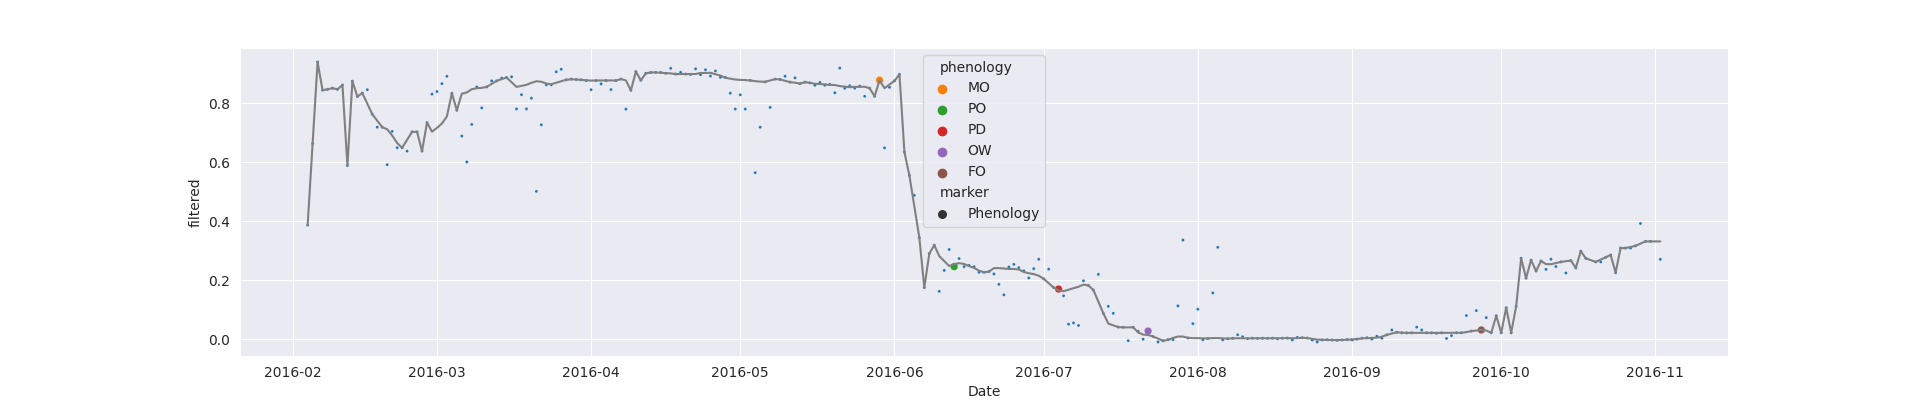

The data file committed next to this chart (first rows):
system:time_start, B1, B2, B1_interpolate, B2_interpolate, B1_interpolate_phenology, B2_interpolate_phenology
2016-02-04, 0.3863, 0.4395, 0.3863, 0.4395, , 
2016-02-05, , , 0.6628, 0.6043, , 
2016-02-06, 0.9393, 0.7691, 0.9393, 0.7691, , 
2016-02-07, 0.8438, 0.7091, 0.8438, 0.7091, , 
2016-02-08, , , 0.8465, 0.7418, , 
2016-02-09, , , 0.8505, 0.7354, , 
2016-02-10, 0.8465, 0.7418, 0.8465, 0.7418, , 
2016-02-11, 0.8612, 0.7553, 0.8612, 0.7553, , 
2016-02-12, 0.5884, 0.4675, 0.5884, 0.4675, , 
2016-02-13, 0.8743, 0.7944, 0.8743, 0.7944, , 
2016-02-14, 0.8222, 0.7406, 0.8222, 0.7406, , 
2016-02-15, , , 0.8338, 0.759, , 
2016-02-16, 0.8454, 0.7773, 0.8454, 0.7773, , 
2016-02-17, , , 0.7622, 0.7365, , 
2016-02-18, , , 0.7183, 0.7277, , 
2016-02-19, , , 0.7183, 0.7277, , 
2016-02-20, 0.5911, 0.6781, 0.5911, 0.6781, , 
2016-02-21, , , 0.7039, 0.7277, , 
2016-02-22, , , 0.6488, 0.7193, , 
2016-02-23, , , 0.6488, 0.7084, , 
2016-02-24, , , 0.6371, 0.7193, , 
2016-02-25, , , 0.7025, 0.7324, , 
2016-02-26, , , 0.7025, 0.7324, , 
2016-02-27, 0.6371, 0.7193, 0.6371, 0.7193, , 
2016-02-28, , , 0.7338, 0.7466, , 
2016-02-29, 0.8305, 0.7739, 0.8305, 0.7739, , 
2016-03-01, 0.8391, 0.7813, 0.8391, 0.7813, , 
2016-03-02, 0.8659, 0.8052, 0.8659, 0.8052, , 
2016-03-03, 0.8907, 0.8375, 0.8907, 0.8375, , 
2016-03-04, , , 0.8332, 0.8455, , 
2016-03-05, 0.7757, 0.8534, 0.7757, 0.8534, , 
2016-03-06, , , 0.688, 0.7426, , 
2016-03-07, 0.6004, 0.6317, 0.6004, 0.6317, , 
2016-03-08, , , 0.7276, 0.7145, , 
2016-03-09, 0.8549, 0.7973, 0.8549, 0.7973, , 
2016-03-10, , , 0.7837, 0.7627, , 
2016-03-11, , , 0.8549, 0.7973, , 
2016-03-12, , , 0.8754, 0.8219, , 
2016-03-13, , , 0.8754, 0.8219, , 
2016-03-14, 0.8845, 0.8336, 0.8845, 0.8336, , 
2016-03-15, , , 0.8867, 0.8349, , 
2016-03-16, 0.889, 0.8362, 0.889, 0.8362, , 
2016-03-17, 0.7802, 0.7271, 0.7802, 0.7271, , 
2016-03-18, , , 0.8286, 0.7732, , 
2016-03-19, , , 0.7802, 0.7271, , 
2016-03-20, 0.8167, 0.7562, 0.8167, 0.7562, , 
2016-03-21, 0.5007, 0.4584, 0.5007, 0.4584, , 
2016-03-22, , , 0.7264, 0.6741, , 
2016-03-23, , , 0.8619, 0.8078, , 
2016-03-24, 0.8619, 0.8078, 0.8619, 0.8078, , 
2016-03-25, 0.9061, 0.8786, 0.9061, 0.8786, , 
2016-03-26, 0.9146, 0.866, 0.9146, 0.866, , 
2016-03-27, , , 0.8791, 0.8261, , 
2016-03-28, , , 0.8816, 0.8353, , 
2016-03-29, , , 0.88, 0.8301, , 
2016-03-30, , , 0.8791, 0.8261, , 
2016-03-31, , , 0.8764, 0.8143, , 
2016-04-01, 0.8454, 0.7942, 0.8454, 0.7942, , 
2016-04-02, 0.8764, 0.8143, 0.8764, 0.8143, , 
2016-04-03, , , 0.8651, 0.8095, , 
... 213 more rows
